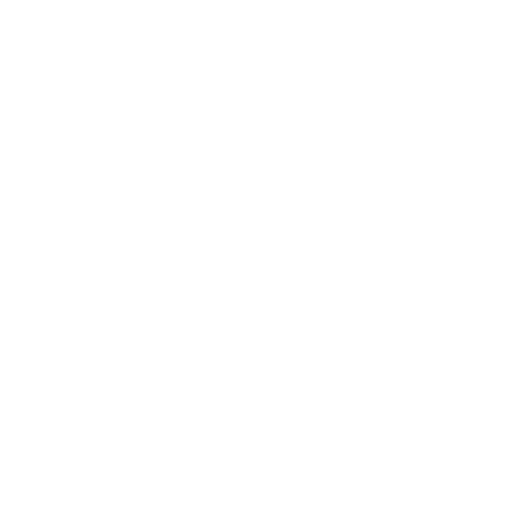
t = 0.00 s
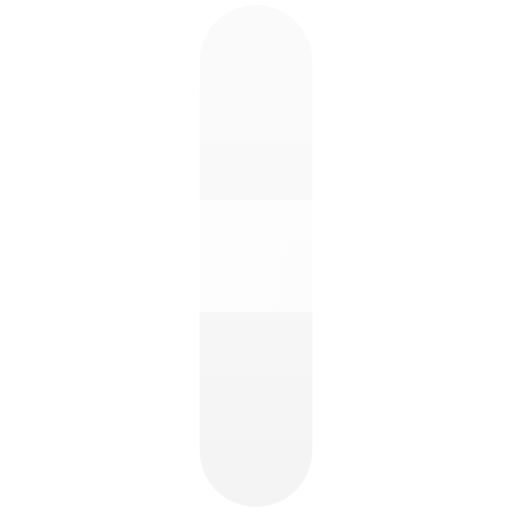
t = 0.75 s
t = 1.50 s: frame unchanged from t = 0.75 s, image omitted
t = 2.25 s: frame unchanged from t = 0.75 s, image omitted

The animated SVG that drew these frames (rendered in a browser with its animation timeline set to each time). Animation: 1 CSS @keyframes rule; one cycle of 3.00 s, repeats indefinitely.

<svg width="100%" height="100%" viewBox="0 0 100 100" fill="none" version="1.1" id="svg2" xmlns:inkscape="http://www.inkscape.org/namespaces/inkscape" xmlns:sodipodi="http://sodipodi.sourceforge.net/DTD/sodipodi-0.dtd" xmlns:xlink="http://www.w3.org/1999/xlink" xmlns="http://www.w3.org/2000/svg" xmlns:svg="http://www.w3.org/2000/svg"><defs><linearGradient id="linearGradient11" collect="always"><stop style="stop-color:#ffffff;stop-opacity:1;" offset="0" id="stop10" /><stop style="stop-color:#e3e3e3;stop-opacity:0.67226893;" offset="1" id="stop11" /></linearGradient><linearGradient id="linearGradient2" collect="always"><stop style="stop-color:#fafafa;stop-opacity:1;" offset="0" id="stop2" /><stop style="stop-color:#f2f2f2;stop-opacity:0.96512605;" offset="1" id="stop3" /></linearGradient><linearGradient collect="always" xlink:href="#linearGradient11" id="linearGradient3" x1="15.978344" y1="50.738228" x2="89.765045" y2="50.738228" gradientUnits="userSpaceOnUse" gradientTransform="matrix(1.2894653,0,0,1.2894653,-12.574874,-15.425179)" /><linearGradient collect="always" xlink:href="#linearGradient2" id="linearGradient10" x1="50" y1="20.032318" x2="49.627979" y2="112.26526" gradientUnits="userSpaceOnUse" gradientTransform="matrix(1.0921088,0,0,1.0921088,-4.6054409,-4.3990915)" /></defs><style> .line-plus1-a {animation:line-plus1-draw 3s ease-in-out infinite alternate; stroke-dasharray: 1137.93;} .line-plus1-b {animation:line-plus1-draw 3s ease-in-out infinite alternate; stroke-dasharray: 1137.93;} @keyframes line-plus1-draw { 0%{stroke-dashoffset: 1137.93;} 100%{stroke-dashoffset: 0;} } @media (prefers-reduced-motion: reduce) { .line-plus1-a, .line-plus1-b { animation: none; } }</style><line class="line-plus1-a stroke1" x1="50" y1="11.999756" x2="50" y2="88.000244" mix-blend-mode="normal" fill="none" stroke="url(#linearGradient10)" stroke-width="22" stroke-linecap="round" stroke-linejoin="round" stroke-dasharray="1137.93" stroke-dashoffset="0" style="animation-duration: 3s;"></line><line class="line-plus1-b stroke1" x1="11.999756" y1="50" x2="88.000244" y2="50" stroke="url(#linearGradient3)" stroke-width="22" stroke-linecap="round" stroke-linejoin="round" stroke-dasharray="1137.93" stroke-dashoffset="0" style="animation-duration: 3s;mix-blend-mode:hard-light;"></line></svg>
